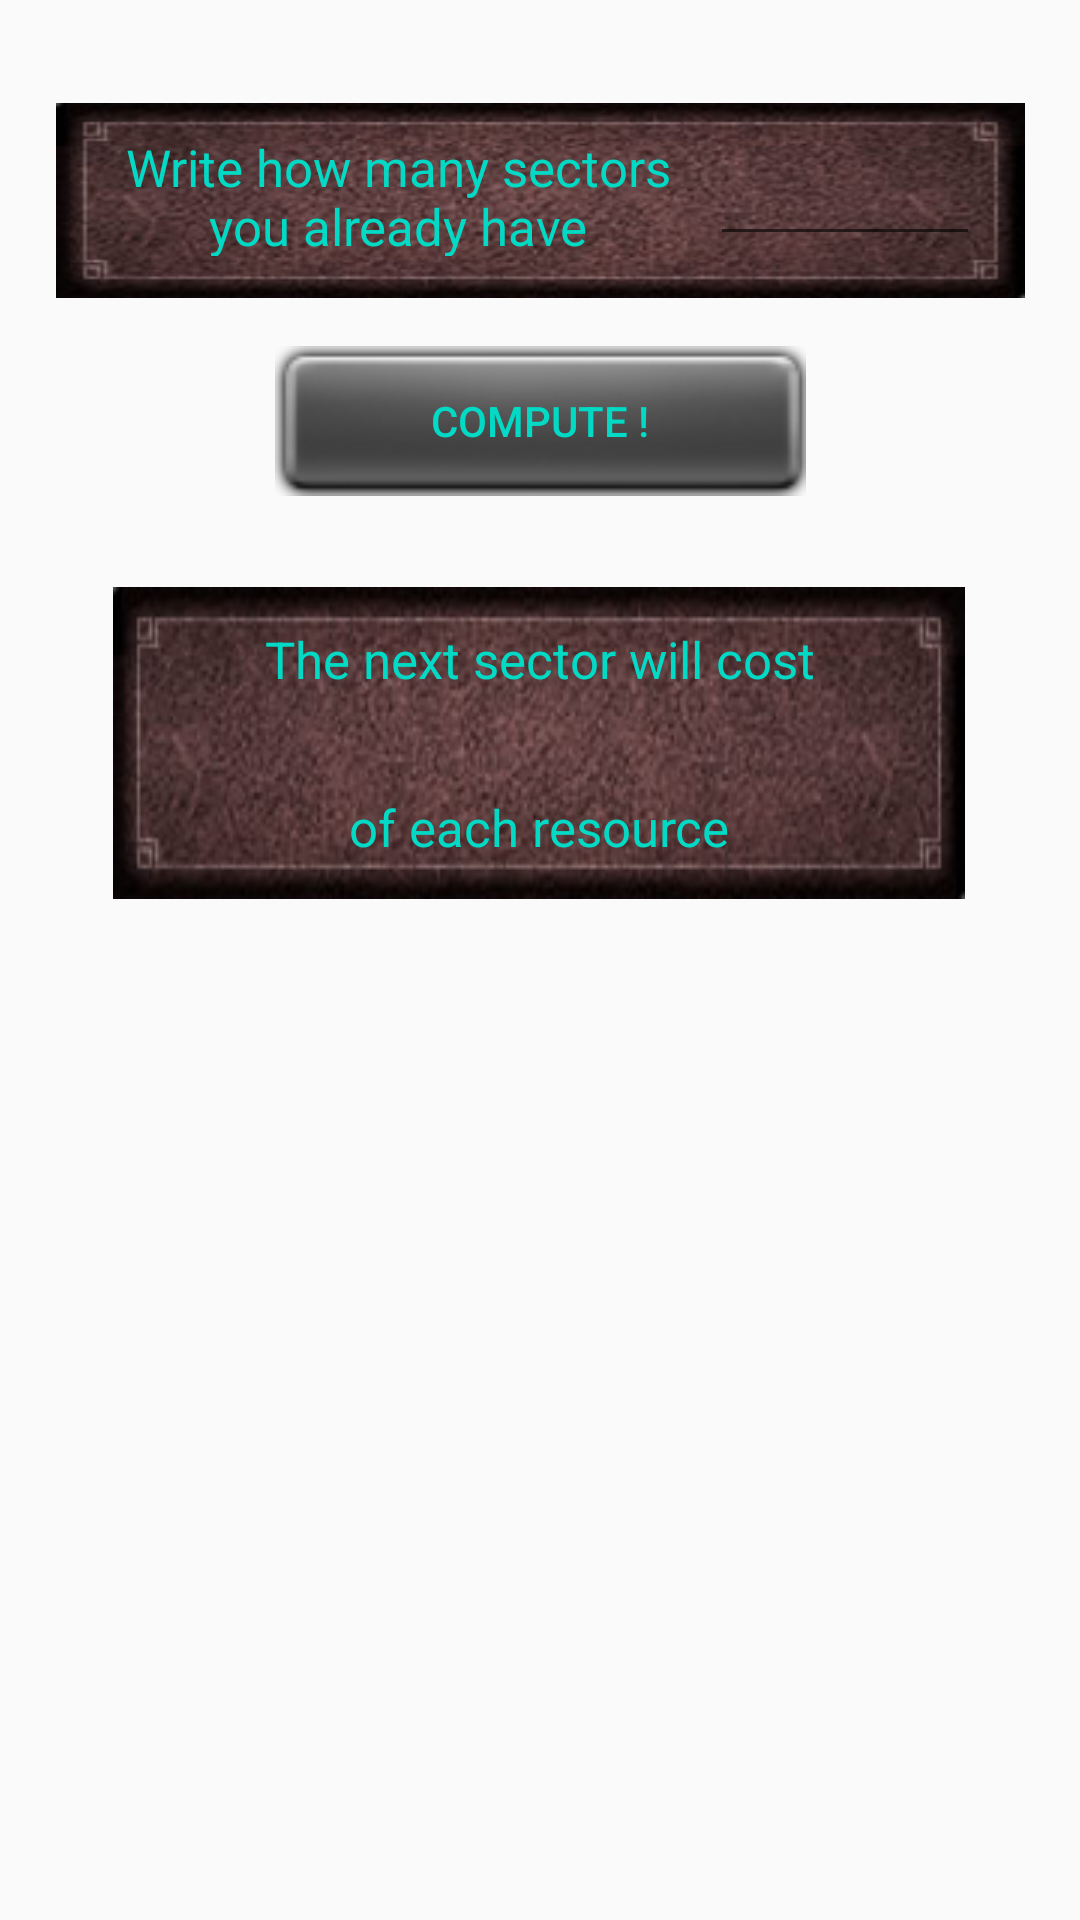

Write the Android layout XML for this screen, with the resource values it uses.
<!-- AndroidManifest.xml: application theme AppTheme -->
<!-- res/layout/activity_gv_g__calculator.xml -->
<?xml version="1.0" encoding="utf-8"?>
<android.support.constraint.ConstraintLayout xmlns:android="http://schemas.android.com/apk/res/android"
    xmlns:app="http://schemas.android.com/apk/res-auto"
    xmlns:tools="http://schemas.android.com/tools"
    android:layout_width="match_parent"
    android:layout_height="match_parent"
    tools:context="com.example.FoECalculator.GvG_Calculator"
    android:background="@drawable/secondary_background"
    >

    <Button
        android:id="@+id/compute2"
        android:layout_width="177dp"
        android:layout_height="50dp"
        android:layout_marginStart="8dp"
        android:layout_marginLeft="8dp"
        android:layout_marginTop="8dp"
        android:layout_marginEnd="8dp"
        android:layout_marginRight="8dp"
        android:layout_marginBottom="8dp"
        android:background="@drawable/button"
        android:onClick="onClick"
        android:text="@string/compute_button"
        android:textColor="@color/colorAccent"
        app:layout_constraintBottom_toBottomOf="parent"
        app:layout_constraintEnd_toEndOf="parent"
        app:layout_constraintStart_toStartOf="parent"
        app:layout_constraintTop_toTopOf="parent"
        app:layout_constraintVertical_bias="0.187" />

    <ImageView
        android:id="@+id/imageView2"
        android:layout_width="323dp"
        android:layout_height="65dp"
        android:layout_marginStart="8sp"
        android:layout_marginLeft="8sp"
        android:layout_marginTop="8sp"
        android:layout_marginEnd="8sp"
        android:layout_marginRight="8sp"
        android:layout_marginBottom="8sp"
        android:contentDescription="@string/text_box"
        android:scaleType="fitXY"
        app:layout_constraintBottom_toBottomOf="parent"
        app:layout_constraintEnd_toEndOf="parent"
        app:layout_constraintStart_toStartOf="parent"
        app:layout_constraintTop_toTopOf="parent"
        app:layout_constraintVertical_bias="0.047"
        app:srcCompat="@drawable/text_box" />

    <TextView
        android:id="@+id/text1"
        android:layout_width="207dp"
        android:layout_height="41sp"
        android:gravity="center"
        android:text="@string/sectors"
        android:textColor="@color/colorAccent"
        android:textSize="17sp"
        app:layout_constraintBottom_toBottomOf="@+id/imageView2"
        app:layout_constraintEnd_toEndOf="@+id/imageView2"
        app:layout_constraintHorizontal_bias="0.091"
        app:layout_constraintStart_toStartOf="@+id/imageView2"
        app:layout_constraintTop_toTopOf="@+id/imageView2"
        app:layout_constraintVertical_bias="0.416" />

    <EditText
        android:id="@+id/input_sector_number"
        android:layout_width="90dp"
        android:layout_height="41dp"
        android:ems="10"
        android:inputType="number"
        android:gravity="center"
        android:textColor="@color/colorAccent"
        app:layout_constraintBottom_toBottomOf="@+id/imageView2"
        app:layout_constraintEnd_toEndOf="@+id/imageView2"
        app:layout_constraintHorizontal_bias="0.935"
        app:layout_constraintStart_toStartOf="@+id/imageView2"
        app:layout_constraintTop_toTopOf="@+id/imageView2"
        app:layout_constraintVertical_bias="0.416" />

    <TextView
        android:id="@+id/image"
        android:layout_width="wrap_content"
        android:layout_height="104dp"
        android:layout_marginStart="8dp"
        android:layout_marginLeft="8dp"
        android:layout_marginTop="8dp"
        android:layout_marginEnd="8dp"
        android:layout_marginRight="8dp"
        android:layout_marginBottom="8dp"
        android:background="@drawable/text_box"
        app:layout_constraintBottom_toBottomOf="parent"
        app:layout_constraintEnd_toEndOf="parent"
        app:layout_constraintHorizontal_bias="0.495"
        app:layout_constraintStart_toStartOf="parent"
        app:layout_constraintTop_toTopOf="parent"
        app:layout_constraintVertical_bias="0.361" />

    <TextView
        android:id="@+id/result1"
        android:layout_width="202dp"
        android:layout_height="34dp"
        android:gravity="center"
        android:text="@string/sectors_result"
        android:textColor="@color/colorAccent"
        android:textSize="17sp"
        app:layout_constraintBottom_toBottomOf="@+id/image"
        app:layout_constraintEnd_toEndOf="@+id/image"
        app:layout_constraintStart_toStartOf="@+id/image"
        app:layout_constraintTop_toTopOf="@+id/image"
        app:layout_constraintVertical_bias="0.1" />

    <TextView
        android:id="@+id/result2"
        android:layout_width="202dp"
        android:layout_height="34dp"
        android:gravity="center"
        android:text="@string/sectors_result2"
        android:textColor="@color/colorAccent"
        android:textSize="17sp"
        app:layout_constraintBottom_toBottomOf="@+id/image"
        app:layout_constraintEnd_toEndOf="@+id/image"
        app:layout_constraintStart_toStartOf="@+id/image"
        app:layout_constraintTop_toTopOf="@+id/image"
        app:layout_constraintVertical_bias="0.9" />

    <TextView
        android:id="@+id/output"
        android:layout_width="124dp"
        android:layout_height="32dp"
        android:layout_marginTop="8dp"
        android:layout_marginBottom="8dp"
        app:layout_constraintBottom_toBottomOf="@+id/result2"
        app:layout_constraintEnd_toEndOf="@+id/image"
        app:layout_constraintStart_toStartOf="@+id/image"
        app:layout_constraintTop_toTopOf="@+id/image"
        app:layout_constraintVertical_bias="0.559" />

</android.support.constraint.ConstraintLayout>
<!-- resources referenced by this layout -->
<resources>
  <!-- drawable button (drawable) -->
  <?xml version="1.0" encoding="utf-8"?>
  <selector xmlns:android="http://schemas.android.com/apk/res/android">
      <item android:state_enabled="true"
          android:state_pressed="true" android:drawable="@drawable/button_pressed" />
      <item android:state_enabled="true"
          android:state_selected="true" android:drawable="@drawable/button_active" />
      <item
          android:drawable="@drawable/button_inactive" />
  </selector>
  <!-- drawable text_box: png bitmap (drawable, 55663 bytes) -->
  <string name="compute_button">Compute !</string>
  <string name="sectors">Write how many sectors you already have</string>
  <string name="sectors_result">The next sector will cost</string>
  <string name="sectors_result2">of each resource</string>
  <string name="text_box">text-box</string>
  <style name="AppTheme" parent="Theme.AppCompat.Light.NoActionBar">
          
          <item name="colorPrimary">@color/colorPrimary</item>
          <item name="colorPrimaryDark">@color/colorPrimaryDark</item>
          <item name="colorAccent">@color/colorAccent</item>
          <item name="android:textViewStyle">@style/CustomTextViews</item>
      </style>
  <!-- drawable button_pressed: png bitmap (drawable, 6965 bytes) -->
  <!-- drawable button_active: png bitmap (drawable, 6754 bytes) -->
  <!-- drawable button_inactive: png bitmap (drawable, 3329 bytes) -->
  <style name="CustomTextViews" parent="android:Widget.TextView">
          <item name="android:textColor">@color/colorAccent</item>
          <item name="android:gravity">center</item>
      </style>
  <!-- not gathered from this repository: default colours our renderer supplied (Android Studio template values) -->
  <color name="colorPrimary">#FF6200EE</color>
  <color name="colorPrimaryDark">#FF3700B3</color>
  <color name="colorAccent">#FF03DAC5</color>
</resources>
